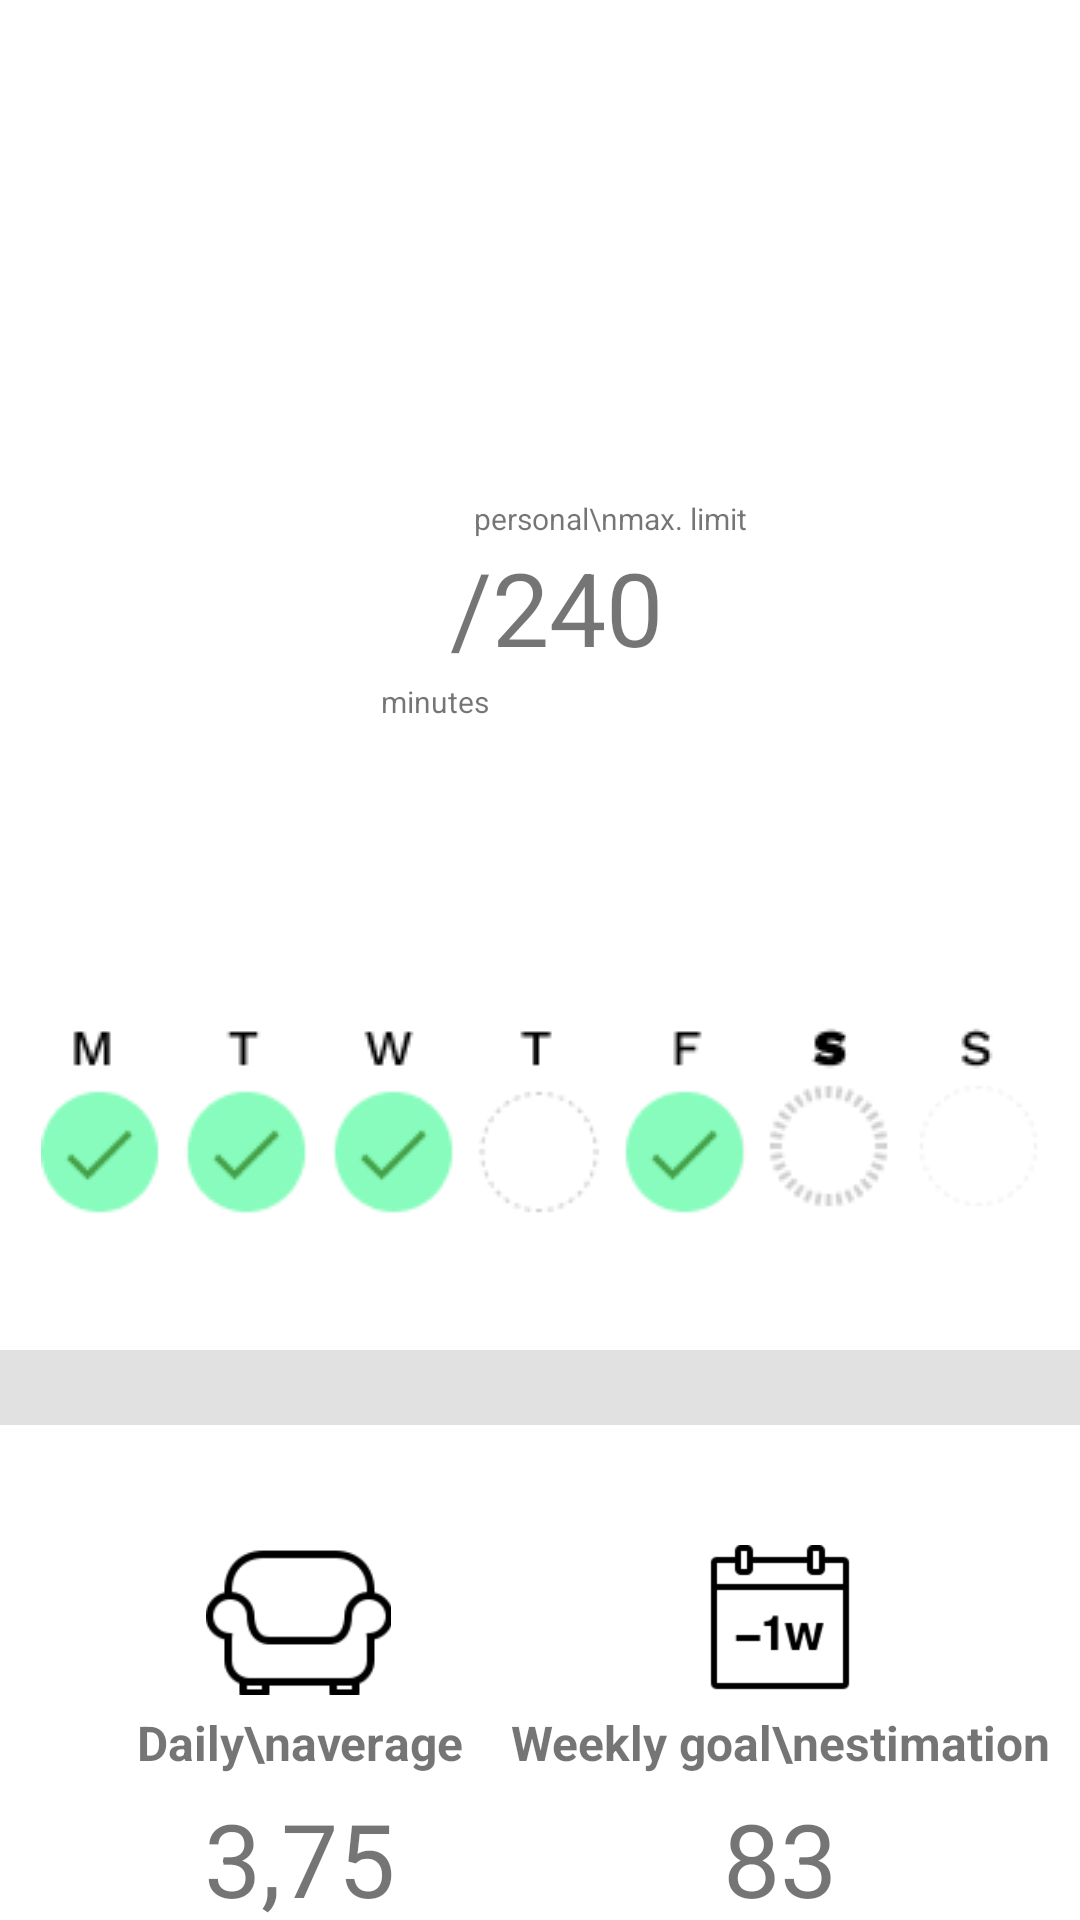

Android layout source for this screen:
<!-- AndroidManifest.xml: application theme Theme.SatTracker -->
<!-- res/layout/fragment_home.xml -->
<?xml version="1.0" encoding="utf-8"?>
<androidx.constraintlayout.widget.ConstraintLayout xmlns:android="http://schemas.android.com/apk/res/android"
    xmlns:app="http://schemas.android.com/apk/res-auto"
    xmlns:tools="http://schemas.android.com/tools"
    android:layout_width="match_parent"
    android:layout_height="match_parent"
    tools:context=".ui.home.HomeFragment">

    <ProgressBar
        android:id="@+id/progress_bar_bg"
        android:layout_width="400dp"
        android:layout_height="400dp"
        android:layout_marginStart="30dp"
        android:layout_marginEnd="30dp"
        android:indeterminateOnly="false"
        android:progressDrawable="@drawable/background"
        app:layout_constraintEnd_toEndOf="parent"
        app:layout_constraintStart_toStartOf="parent"
        app:layout_constraintTop_toTopOf="parent"
        tools:progress="65" />

    <ProgressBar
        android:id="@+id/progress_bar"
        android:layout_width="400dp"
        android:layout_height="400dp"
        android:layout_marginStart="30dp"
        android:layout_marginEnd="30dp"
        android:indeterminateOnly="false"
        android:progressDrawable="@drawable/circle"
        app:layout_constraintEnd_toEndOf="parent"
        app:layout_constraintStart_toStartOf="parent"
        app:layout_constraintTop_toTopOf="parent"
        tools:progress="65" />


    <TextView
        android:id="@+id/progress_text"
        android:layout_width="wrap_content"
        android:layout_height="wrap_content"
        android:layout_marginEnd="70dp"
        android:layout_marginBottom="30dp"
        android:gravity="bottom"
        android:textAppearance="@style/TextAppearance.AppCompat.Large"
        android:textSize="72sp"
        app:layout_constraintBottom_toBottomOf="@+id/progress_bar_bg"
        app:layout_constraintEnd_toEndOf="@+id/progress_bar_bg"
        app:layout_constraintStart_toStartOf="@+id/progress_bar_bg"
        app:layout_constraintTop_toTopOf="@+id/progress_bar_bg"
        tools:text="100" />

    <Button
        android:id="@+id/button_incr"
        android:layout_width="wrap_content"
        android:layout_height="wrap_content"
        android:text="+10%"
        app:layout_constraintBottom_toTopOf="@+id/progress_bar_bg"
        app:layout_constraintEnd_toEndOf="@+id/progress_bar_bg" />

    <Button
        android:id="@+id/button_decr"
        android:layout_width="wrap_content"
        android:layout_height="wrap_content"
        android:layout_marginStart="8dp"
        android:text="-10%"
        app:layout_constraintBottom_toTopOf="@+id/progress_bar_bg"
        app:layout_constraintStart_toStartOf="@+id/progress_bar_bg" />

    <TextView
        android:id="@+id/textViewGoal"
        android:layout_width="wrap_content"
        android:layout_height="wrap_content"
        android:layout_marginStart="5dp"
        android:layout_marginBottom="8dp"
        android:text="/240"
        android:textSize="34sp"
        app:layout_constraintBottom_toBottomOf="@+id/progress_text"
        app:layout_constraintStart_toEndOf="@+id/progress_text" />

    <TextView
        android:id="@+id/textViewLimit"
        android:layout_width="wrap_content"
        android:layout_height="wrap_content"
        android:layout_marginStart="8dp"
        android:text="personal\nmax. limit"
        android:textSize="10sp"
        app:layout_constraintBottom_toTopOf="@+id/textViewGoal"
        app:layout_constraintStart_toStartOf="@+id/textViewGoal" />

    <TextView
        android:id="@+id/textViewMinutes"
        android:layout_width="wrap_content"
        android:layout_height="wrap_content"
        android:layout_marginTop="90dp"
        android:text="minutes"
        android:textSize="10sp"
        app:layout_constraintEnd_toEndOf="@+id/progress_text"
        app:layout_constraintStart_toStartOf="@+id/progress_text"
        app:layout_constraintTop_toTopOf="@+id/progress_text" />


    <ImageView
        android:id="@+id/seperator"
        android:layout_width="0dp"
        android:layout_height="25dp"
        android:layout_marginTop="50dp"
        app:layout_constraintEnd_toEndOf="parent"
        app:layout_constraintHorizontal_bias="1.0"
        app:layout_constraintStart_toStartOf="parent"
        app:layout_constraintTop_toBottomOf="@+id/progress_bar_bg"
        app:srcCompat="@drawable/line" />

    <ImageView
        android:id="@+id/imageViewChair"
        android:layout_width="wrap_content"
        android:layout_height="50dp"
        android:layout_marginStart="50dp"
        android:layout_marginTop="40dp"
        android:src="@drawable/icons_chair"
        app:layout_constraintStart_toStartOf="parent"
        app:layout_constraintTop_toBottomOf="@+id/seperator" />

    <ImageView
        android:id="@+id/imageViewCalendar"
        android:layout_width="wrap_content"
        android:layout_height="50dp"
        android:layout_marginEnd="50dp"
        android:src="@drawable/icons_week"
        app:layout_constraintEnd_toEndOf="parent"
        app:layout_constraintTop_toTopOf="@+id/imageViewChair" />

    <TextView
        android:id="@+id/textViewDailyAvg"
        android:layout_width="wrap_content"
        android:layout_height="wrap_content"
        android:layout_marginTop="5dp"
        android:text="Daily\naverage"
        android:textAlignment="center"
        android:textSize="16sp"
        android:textStyle="bold"
        app:layout_constraintEnd_toEndOf="@+id/imageViewChair"
        app:layout_constraintStart_toStartOf="@+id/imageViewChair"
        app:layout_constraintTop_toBottomOf="@+id/imageViewChair" />

    <TextView
        android:id="@+id/textViewGoalEst"
        android:layout_width="wrap_content"
        android:layout_height="wrap_content"
        android:layout_marginTop="5dp"
        android:text="Weekly goal\nestimation"
        android:textAlignment="center"
        android:textSize="16sp"
        android:textStyle="bold"
        app:layout_constraintEnd_toEndOf="@+id/imageViewCalendar"
        app:layout_constraintStart_toStartOf="@+id/imageViewCalendar"
        app:layout_constraintTop_toBottomOf="@+id/imageViewCalendar" />

    <TextView
        android:id="@+id/weeklyAvgNo"
        android:layout_width="wrap_content"
        android:layout_height="wrap_content"
        android:layout_marginTop="5dp"
        android:text="3,75"
        android:textSize="34sp"
        app:layout_constraintEnd_toEndOf="@+id/textViewDailyAvg"
        app:layout_constraintStart_toStartOf="@+id/textViewDailyAvg"
        app:layout_constraintTop_toBottomOf="@+id/textViewDailyAvg" />

    <TextView
        android:id="@+id/textViewWeekslyEstPer"
        android:layout_width="wrap_content"
        android:layout_height="wrap_content"
        android:text="83"
        android:textSize="34sp"
        app:layout_constraintBottom_toBottomOf="@+id/weeklyAvgNo"
        app:layout_constraintEnd_toEndOf="@+id/textViewGoalEst"
        app:layout_constraintStart_toStartOf="@+id/textViewGoalEst"
        app:layout_constraintTop_toTopOf="@+id/weeklyAvgNo" />

    <TextView
        android:id="@+id/textViewHrs"
        android:layout_width="wrap_content"
        android:layout_height="wrap_content"
        android:text="hours"
        android:textSize="16sp"
        app:layout_constraintEnd_toEndOf="@+id/weeklyAvgNo"
        app:layout_constraintStart_toStartOf="@+id/weeklyAvgNo"
        app:layout_constraintTop_toBottomOf="@+id/weeklyAvgNo" />

    <TextView
        android:id="@+id/textViewPercent"
        android:layout_width="wrap_content"
        android:layout_height="wrap_content"
        android:text="%"
        android:textSize="16sp"
        app:layout_constraintEnd_toEndOf="@+id/textViewWeekslyEstPer"
        app:layout_constraintStart_toStartOf="@+id/textViewWeekslyEstPer"
        app:layout_constraintTop_toBottomOf="@+id/textViewWeekslyEstPer" />

    <ImageView
        android:id="@+id/ImageViewMockedWeek"
        android:layout_width="wrap_content"
        android:layout_height="wrap_content"
        android:layout_marginBottom="45dp"
        android:src="@drawable/week_goals"
        app:layout_constraintBottom_toTopOf="@+id/seperator"
        app:layout_constraintEnd_toEndOf="parent"
        app:layout_constraintStart_toStartOf="parent" />

</androidx.constraintlayout.widget.ConstraintLayout>
<!-- resources referenced by this layout -->
<resources>
  <!-- drawable background (drawable) -->
  <?xml version="1.0" encoding="utf-8"?>
  <layer-list xmlns:android="http://schemas.android.com/apk/res/android">
      <item>
          <rotate
              android:fromDegrees="153"
              android:toDegrees="153">
              <shape
                  android:shape="ring"
                  android:thicknessRatio="16"
                  android:useLevel="true">
                  <solid android:color="#DDD" />
  
              </shape>
          </rotate>
      </item>
  </layer-list>
  <!-- drawable circle (drawable) -->
  <?xml version="1.0" encoding="utf-8"?>
  <layer-list xmlns:android="http://schemas.android.com/apk/res/android">
      <item>
          <rotate
              android:fromDegrees="153"
              android:toDegrees="153">
              <shape
                  android:shape="ring"
                  android:thicknessRatio="16"
                  android:useLevel="true">
                  <solid android:color="@color/green" />
  
              </shape>
          </rotate>
      </item>
  </layer-list>
  <!-- drawable icons_chair: png bitmap (drawable, 1940 bytes) -->
  <!-- drawable icons_week: png bitmap (drawable, 1111 bytes) -->
  <!-- drawable line (drawable) -->
  <?xml version="1.0" encoding="utf-8"?>
  <inset xmlns:android="http://schemas.android.com/apk/res/android">
      <shape android:shape="rectangle" android:thickness="2dp" >
          <solid android:color="#E1E1E1" />
      </shape>
  </inset>
  <!-- drawable week_goals: png bitmap (drawable, 6218 bytes) -->
  <style name="Theme.SatTracker" parent="Theme.MaterialComponents.DayNight.DarkActionBar">
          
          <item name="colorPrimary">@color/purple_500</item>
          <item name="colorPrimaryVariant">@color/purple_700</item>
          <item name="colorOnPrimary">@color/white</item>
          
          <item name="colorSecondary">@color/teal_200</item>
          <item name="colorSecondaryVariant">@color/teal_700</item>
          <item name="colorOnSecondary">@color/black</item>
          
          <item name="android:statusBarColor" tools:targetApi="l">?attr/colorPrimaryVariant</item>
          
      </style>
  <color name="green">#88FCBD</color>
  <color name="purple_500">#2196F3</color>
  <color name="purple_700">#3F51B5</color>
  <color name="white">#FFFFFFFF</color>
  <color name="teal_200">#FF03DAC5</color>
  <color name="teal_700">#FF018786</color>
  <color name="black">#FF000000</color>
</resources>
